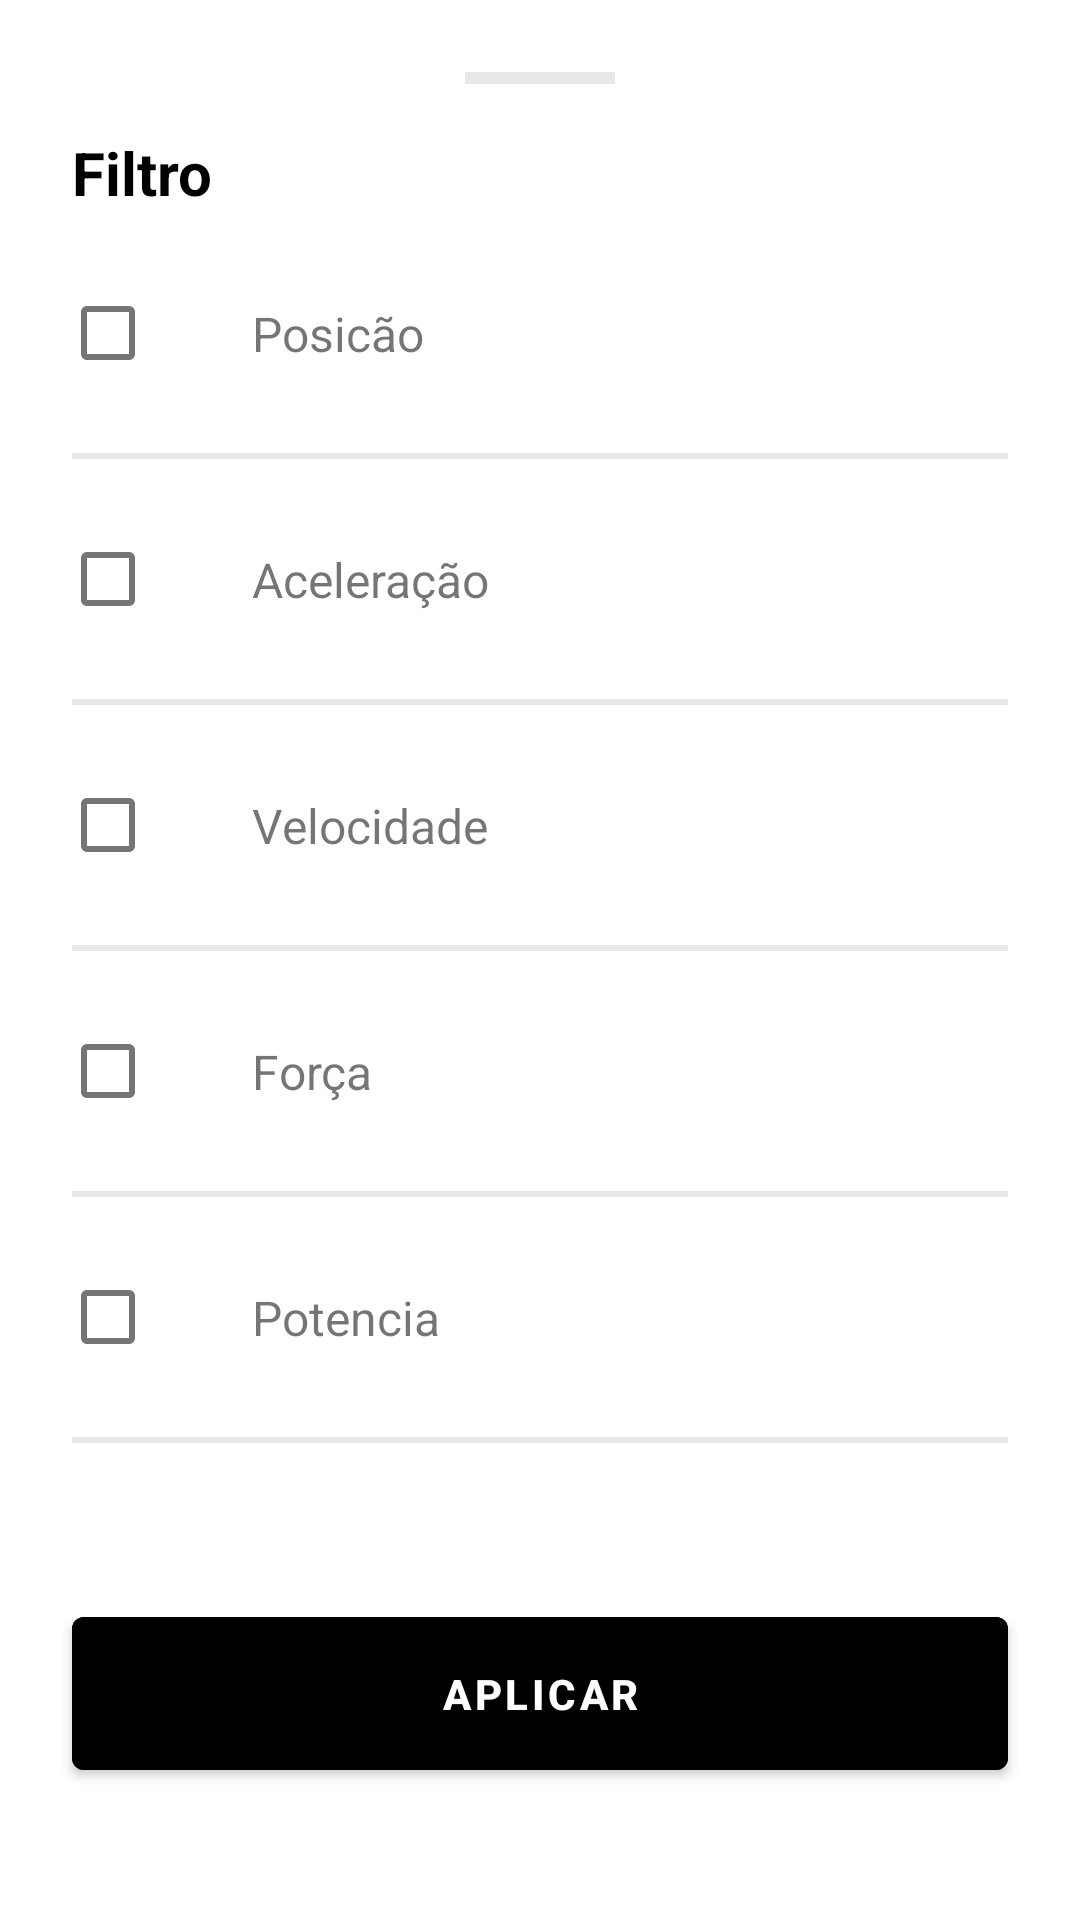

This screen was rendered from an Android layout file. Write that file and the resources it references.
<!-- AndroidManifest.xml: application theme Theme.PushApp -->
<!-- res/layout/bottom_sheet_report_filter.xml -->
<?xml version="1.0" encoding="utf-8"?>
<androidx.constraintlayout.widget.ConstraintLayout xmlns:android="http://schemas.android.com/apk/res/android"
    xmlns:app="http://schemas.android.com/apk/res-auto"
    android:layout_width="match_parent"
    android:layout_height="wrap_content">

    <View
        android:id="@+id/vReportFilters"
        android:layout_width="50dp"
        android:layout_height="4dp"
        android:layout_marginTop="24dp"
        android:background="@color/gray"
        app:layout_constraintEnd_toEndOf="parent"
        app:layout_constraintStart_toStartOf="parent"
        app:layout_constraintTop_toTopOf="parent" />

    <androidx.appcompat.widget.AppCompatTextView
        android:id="@+id/tvBsReportFilters"
        android:layout_width="0dp"
        android:layout_height="wrap_content"
        android:layout_marginStart="24dp"
        android:layout_marginTop="16dp"
        android:text="@string/filter"
        android:textColor="@color/black"
        android:textSize="20sp"
        android:textStyle="bold"
        app:layout_constraintEnd_toEndOf="parent"
        app:layout_constraintStart_toStartOf="parent"
        app:layout_constraintTop_toBottomOf="@id/vReportFilters" />

    <com.google.android.material.checkbox.MaterialCheckBox
        android:id="@+id/cbOffsetFilter"
        android:layout_width="wrap_content"
        android:layout_height="wrap_content"
        android:layout_marginStart="12dp"
        android:layout_marginTop="16dp"
        app:layout_constraintStart_toStartOf="parent"
        app:layout_constraintTop_toBottomOf="@id/tvBsReportFilters" />

    <androidx.appcompat.widget.AppCompatTextView
        android:id="@+id/tvOffsetFilter"
        android:layout_width="0dp"
        android:layout_height="wrap_content"
        android:layout_marginStart="24dp"
        android:text="@string/offset"
        android:textSize="16sp"
        app:layout_constraintBottom_toBottomOf="@id/cbOffsetFilter"
        app:layout_constraintStart_toEndOf="@id/cbOffsetFilter"
        app:layout_constraintTop_toTopOf="@id/cbOffsetFilter" />

    <View
        android:id="@+id/separatorOffsetFilter"
        android:layout_width="0dp"
        android:layout_height="2dp"
        android:layout_marginHorizontal="24dp"
        android:layout_marginTop="16dp"
        android:background="@color/gray"
        app:layout_constraintEnd_toEndOf="parent"
        app:layout_constraintStart_toStartOf="parent"
        app:layout_constraintTop_toBottomOf="@id/cbOffsetFilter" />

    <com.google.android.material.checkbox.MaterialCheckBox
        android:id="@+id/cbAccelerationFilter"
        android:layout_width="wrap_content"
        android:layout_height="wrap_content"
        android:layout_marginStart="12dp"
        android:layout_marginTop="16dp"
        app:layout_constraintStart_toStartOf="parent"
        app:layout_constraintTop_toBottomOf="@id/separatorOffsetFilter" />

    <androidx.appcompat.widget.AppCompatTextView
        android:id="@+id/tvAccelerationFilter"
        android:layout_width="0dp"
        android:layout_height="wrap_content"
        android:layout_marginStart="24dp"
        android:text="@string/acceleration"
        android:textSize="16sp"
        app:layout_constraintBottom_toBottomOf="@id/cbAccelerationFilter"
        app:layout_constraintStart_toEndOf="@id/cbAccelerationFilter"
        app:layout_constraintTop_toTopOf="@id/cbAccelerationFilter" />

    <View
        android:id="@+id/separatorAccelerationFilter"
        android:layout_width="0dp"
        android:layout_height="2dp"
        android:layout_marginHorizontal="24dp"
        android:layout_marginTop="16dp"
        android:background="@color/gray"
        app:layout_constraintEnd_toEndOf="parent"
        app:layout_constraintStart_toStartOf="parent"
        app:layout_constraintTop_toBottomOf="@id/cbAccelerationFilter" />

    <com.google.android.material.checkbox.MaterialCheckBox
        android:id="@+id/cbVelocityFilter"
        android:layout_width="wrap_content"
        android:layout_height="wrap_content"
        android:layout_marginStart="12dp"
        android:layout_marginTop="16dp"
        app:layout_constraintStart_toStartOf="parent"
        app:layout_constraintTop_toBottomOf="@id/separatorAccelerationFilter" />

    <androidx.appcompat.widget.AppCompatTextView
        android:id="@+id/tvVelocityFilter"
        android:layout_width="0dp"
        android:layout_height="wrap_content"
        android:layout_marginStart="24dp"
        android:text="@string/velocity"
        android:textSize="16sp"
        app:layout_constraintBottom_toBottomOf="@id/cbVelocityFilter"
        app:layout_constraintStart_toEndOf="@id/cbVelocityFilter"
        app:layout_constraintTop_toTopOf="@id/cbVelocityFilter" />

    <View
        android:id="@+id/separatorVelocityFilter"
        android:layout_width="0dp"
        android:layout_height="2dp"
        android:layout_marginHorizontal="24dp"
        android:layout_marginTop="16dp"
        android:background="@color/gray"
        app:layout_constraintEnd_toEndOf="parent"
        app:layout_constraintStart_toStartOf="parent"
        app:layout_constraintTop_toBottomOf="@id/cbVelocityFilter" />

    <com.google.android.material.checkbox.MaterialCheckBox
        android:id="@+id/cbForceFilter"
        android:layout_width="wrap_content"
        android:layout_height="wrap_content"
        android:layout_marginStart="12dp"
        android:layout_marginTop="16dp"
        app:layout_constraintStart_toStartOf="parent"
        app:layout_constraintTop_toBottomOf="@id/separatorVelocityFilter" />

    <androidx.appcompat.widget.AppCompatTextView
        android:id="@+id/tvForceFilter"
        android:layout_width="0dp"
        android:layout_height="wrap_content"
        android:layout_marginStart="24dp"
        android:text="@string/force"
        android:textSize="16sp"
        app:layout_constraintBottom_toBottomOf="@id/cbForceFilter"
        app:layout_constraintStart_toEndOf="@id/cbForceFilter"
        app:layout_constraintTop_toTopOf="@id/cbForceFilter" />

    <View
        android:id="@+id/separatorForceFilter"
        android:layout_width="0dp"
        android:layout_height="2dp"
        android:layout_marginHorizontal="24dp"
        android:layout_marginTop="16dp"
        android:background="@color/gray"
        app:layout_constraintEnd_toEndOf="parent"
        app:layout_constraintStart_toStartOf="parent"
        app:layout_constraintTop_toBottomOf="@id/cbForceFilter" />

    <com.google.android.material.checkbox.MaterialCheckBox
        android:id="@+id/cbPowerFilter"
        android:layout_width="wrap_content"
        android:layout_height="wrap_content"
        android:layout_marginStart="12dp"
        android:layout_marginTop="16dp"
        app:layout_constraintStart_toStartOf="parent"
        app:layout_constraintTop_toBottomOf="@id/separatorForceFilter" />

    <androidx.appcompat.widget.AppCompatTextView
        android:id="@+id/tvPowerFilter"
        android:layout_width="0dp"
        android:layout_height="wrap_content"
        android:layout_marginStart="24dp"
        android:text="@string/power"
        android:textSize="16sp"
        app:layout_constraintBottom_toBottomOf="@id/cbPowerFilter"
        app:layout_constraintStart_toEndOf="@id/cbPowerFilter"
        app:layout_constraintTop_toTopOf="@id/cbPowerFilter" />

    <View
        android:id="@+id/separatorPowerFilter"
        android:layout_width="0dp"
        android:layout_height="2dp"
        android:layout_marginHorizontal="24dp"
        android:layout_marginTop="16dp"
        android:background="@color/gray"
        app:layout_constraintEnd_toEndOf="parent"
        app:layout_constraintStart_toStartOf="parent"
        app:layout_constraintTop_toBottomOf="@id/cbPowerFilter" />

    <com.google.android.material.button.MaterialButton
        android:id="@+id/btApplyFilters"
        android:layout_width="0dp"
        android:layout_height="wrap_content"
        android:layout_marginHorizontal="24dp"
        android:layout_marginTop="32dp"
        android:layout_marginBottom="24dp"
        android:backgroundTint="@color/blue"
        android:paddingVertical="16dp"
        android:text="@string/button_apply_filter"
        android:textColor="@color/white"
        android:textStyle="bold"
        app:layout_constraintBottom_toBottomOf="parent"
        app:layout_constraintEnd_toEndOf="parent"
        app:layout_constraintStart_toStartOf="parent"
        app:layout_constraintTop_toBottomOf="@id/separatorPowerFilter" />

</androidx.constraintlayout.widget.ConstraintLayout>
<!-- resources referenced by this layout -->
<resources>
  <color name="black">#FF000000</color>
  <color name="gray">#E8E8E8</color>
  <color name="white">#FFFFFFFF</color>
  <string name="acceleration">Aceleração</string>
  <string name="button_apply_filter">Aplicar</string>
  <string name="filter">Filtro</string>
  <string name="force">Força</string>
  <string name="offset">Posicão</string>
  <string name="power">Potencia</string>
  <string name="velocity">Velocidade</string>
  <style name="Theme.PushApp" parent="Theme.MaterialComponents.DayNight.NoActionBar">
          
          <item name="colorPrimary">@color/purple_500</item>
          <item name="colorPrimaryVariant">@color/purple_700</item>
          <item name="colorOnPrimary">@color/white</item>
          
          <item name="colorSecondary">@color/teal_200</item>
          <item name="colorSecondaryVariant">@color/teal_700</item>
          <item name="colorOnSecondary">@color/black</item>
          
          <item name="android:statusBarColor" tools:targetApi="l">@color/black</item>
          
      </style>
  <color name="purple_500">#FF6200EE</color>
  <color name="purple_700">#FF3700B3</color>
  <color name="teal_200">#FF03DAC5</color>
  <color name="teal_700">#FF018786</color>
</resources>
